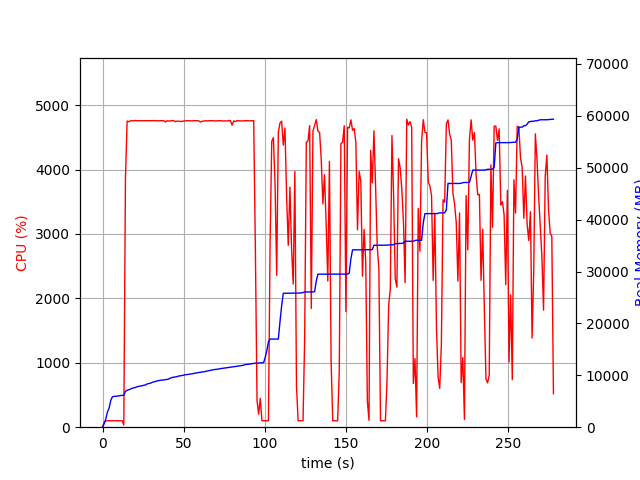

The data file committed next to this chart (first rows):
elapsed_time, nproc, cpu, mem_real, mem_virtual
3.3855438232421875e-05, 1, 0.0, 6.625, 3186
1.008, 1, 76.4, 702.4, 1795
2.016, 1, 98.2, 1614, 2747
3.025, 1, 100.1, 2924, 4099
4.033, 1, 100.2, 3662, 5933
5.042, 1, 100.1, 5128, 7725
6.05, 1, 100.2, 5848, 7853
7.059, 1, 101.2, 5936, 7853
8.067, 1, 99.2, 5952, 7853
9.076, 1, 102.1, 5996, 8013
10.08, 1, 100.2, 6038, 8013
11.09, 1, 100.1, 6112, 8013
12.1, 1, 100.2, 6120, 8013
13.11, 2, 36.6, 6165, 8057
14.13, 1, 3862, 6926, 12152
15.15, 1, 4754, 7095, 12319
16.18, 1, 4743, 7219, 12476
17.21, 1, 4758, 7347, 12597
18.24, 1, 4759, 7489, 12753
19.26, 1, 4756, 7592, 12847
20.29, 1, 4763, 7651, 12928
21.32, 1, 4759, 7796, 13113
22.35, 1, 4758, 7866, 13157
23.37, 1, 4760, 7937, 13218
24.4, 1, 4758, 7978, 13257
25.43, 1, 4760, 8087, 13357
26.46, 1, 4758, 8133, 13408
27.49, 1, 4760, 8336, 13635
28.51, 1, 4759, 8399, 13712
29.54, 1, 4760, 8480, 13827
30.56, 1, 4759, 8634, 14034
31.59, 1, 4760, 8713, 14118
32.62, 1, 4759, 8807, 14228
33.65, 1, 4758, 8915, 14331
34.68, 1, 4757, 8980, 14401
35.7, 1, 4761, 9030, 14452
36.73, 1, 4758, 9093, 14513
37.76, 1, 4760, 9109, 14527
38.78, 1, 4739, 9150, 14568
39.81, 1, 4759, 9204, 14646
40.84, 1, 4754, 9286, 14744
41.87, 1, 4756, 9464, 14912
42.89, 1, 4762, 9571, 14971
43.92, 1, 4758, 9646, 15069
44.95, 1, 4745, 9684, 15115
45.98, 1, 4753, 9756, 15239
47.01, 1, 4751, 9854, 15323
48.04, 1, 4747, 9906, 15441
49.06, 1, 4750, 9952, 15483
50.09, 1, 4754, 10028, 15581
51.12, 1, 4756, 10110, 15617
52.15, 1, 4760, 10142, 15633
53.17, 1, 4760, 10184, 15703
54.2, 1, 4757, 10257, 15796
55.23, 1, 4756, 10271, 15810
56.26, 1, 4761, 10347, 15846
57.28, 1, 4759, 10437, 15980
58.31, 1, 4760, 10465, 16007
59.34, 1, 4757, 10543, 16119
60.36, 1, 4739, 10575, 16165
... 214 more rows
